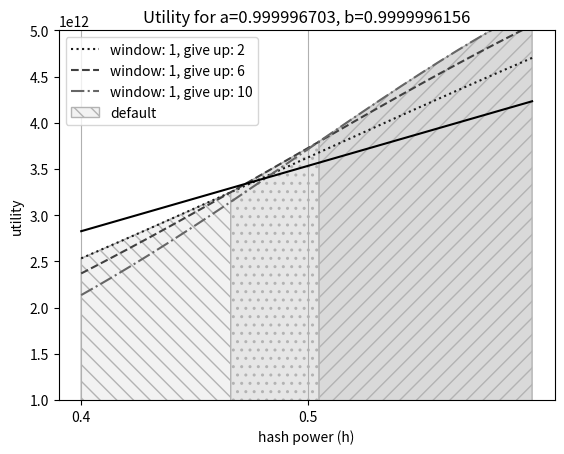

Python code for this plot:
import matplotlib.pyplot as plt
import numpy as np
import math

## alpha and beta
a = 0.9999967030
b =  0.9999996156


# generating function of Catalan numbers:
def ff(x): 
	return (1-np.sqrt(1-4*x))/(2*x)


# always fork
def af(h):

	## utility of the always fork strategy as calculated in the paper
	psi = (a*b*h)*ff(a*b*b*h*(1-h))
	fi = ((a*b*h)/((1-a)*(1-b)))*(ff(b*b*h*(1-h))-a*ff(a*b*b*h*(1-h)))

	always_fork = fi/(1-psi)

	return always_fork

# factorial function
def fact(x):
	res=1

	if (x!=0):
		for i in range(1,x+1):
			res*=i;	

	return res

# choose function
def choose(x,y):
	num = fact(x)
	den = fact(y)*fact(x-y)

	res = num/den

	return res	


# Cat_gen:
def Cat_g(x,aa,bb): 
	sum = 0
	for i in range(0,bb+1):
		sum += (((x**i)*(aa+1))/(aa+i+1))*choose(aa+2*i,aa+i)
	return sum

# choose genrealized
def choose_gen(i,j):
	res = (i+1)/(i+j+1) * choose(i+2*j,i+j)

	return res


# functio

def f(aa,r,bb):
	res = 0

	for i in range(0,r-aa+1):
 		res += choose_gen(aa-1,i) * choose_gen(aa+bb-r,r-aa-i)

	return res	

# pentagon generation
def Pent_aux(aa,bb,r):

 	if (r<=aa):
 		res = choose(bb+r,r)	

 	elif (r<=bb):
 		res = choose_gen(bb-r,r)

 		for i in range(1,aa+1):
 			res += f(i,r,bb)

 	else:
 		res = choose_gen(r-bb,bb)

 		for i in range(r-bb+1,aa+1):
 			res += f(i,r,bb)

 	return res

# real Pent
def Pent(aa,bb,r): 	
	return Pent_aux(aa,bb-1,r)

# part a1 of the equation
def a1(k,j,l,h):
	x = b*b*h*(1-h)
	y = a*x

	res = (a*b*h)/((1-a)*(1-b)) * x**j * (Cat_g(x,j-1,l-j) - (a**(j+1) * Cat_g(y,j-1,l-j)))

	return res

# sum a1
def sum_a1(k,l,h):
	sum = 0
	for j in range(1,k+1):
		sum += a1(k,j,l,h)

	return sum

# part a2 of the equation
def a2(k,j,l,h):
	x = b*b*h*(1-h)
	y = a*x

	res = (a*b*h) * y**j * Cat_g(y,j-1,l-j)

	return res

# sum a2
def sum_a2(k,l,h):
	sum = 0
	for j in range(1,k+1):
		sum += a2(k,j,l,h)

	return sum	

# part b1 of the equation
def b1(k,j,l,h):
	x = b*b*h*(1-h)
	y = a*x

	res = (b**(j+k+1) * a**(j-k+1) * h**(k+1) * (1-h)**j)/((1-a)*(1-b)) * (Cat_g(x,k-1,l-k) - (a**(k+1) * Cat_g(y,k-1,l-k)))

	return res

# sum b1
def sum_b1(k,l,h):
	x = b*b*h*(1-h)
	y = a*x

	res = a*a * x**(k+1)/((1-a)*(1-b)*(1-a*b*(1-h))) * (Cat_g(x,k-1,l-k) - (a**(k+1) * Cat_g(y,k-1,l-k)))

	return res		

# part b2 of the equation
def b2(k,j,l,h):
	x = b*b*h*(1-h)
	y = a*x

	res = b**(j+k+1) * a**(j+1) * h**(k+1) * (1-h)**j * Cat_g(y,k-1,l-k)

	return res	


# sum b2
def sum_b2(k,l,h):
	x = b*b*h*(1-h)
	y = a*x

	res = a * y**(k+1)/(1-a*b*(1-h)) * Cat_g(y,k-1,l-k)

	return res		


# E_a,b
def E(aa,bb):
	res = choose(aa+2*bb,aa+bb)
	res *= (aa+1)
	res /= (aa+bb+1)

	return res



# part c of the equation
def c(k,j,l,h):
	x = b*b*h*(1-h)
	y = a*x	

	res = 0

	for r in range(0,l):
		res += (b*h)**r * Pent(j-1,l+1-j,r)
	res *= y * (a*b*(1-h))**l

	
	return res


# sum c
def sum_c(k,l,h):
	sum = 0
	for j in range(1,k+1):
		sum += c(k,j,l,h)

	return sum		


def PP(l,j,x):
	res = 0

	for r in range(0,l):
		res += (x)**r * Pent(j-1,l+1-j,r)

	return res	

# part d of the equation
def d(k,j,l,h):
	x = b*b*h*(1-h)
	y = a*x	

	res = 0

	for r in range(0,l):
		res += (b*h)**r * Pent(k-1,l+1-k,r)

	#res = a**(j+l-k) * b**(l+j-k+1) * h * (1-h)**(j+l-k) * (1-(b*h)**(l-1))/(1-b*h) * E(k-1,l-k)

	res *= y * (a*b*(1-h))**(j+l-k)

	return res


# sum d
def sum_d(k,l,h):
	x = b*b*h*(1-h)
	y = a*x

	#res = b * h * (a*b*(1-h))**(l+1) *  (1-(b*h)**(l-1)) *  E(k-1,l-k) / ((1-a*b*(1-h))*(1-b*h))
	res = y * (a*b*(1-h))**(l+1) / (1 - a*b*(1-h)) * PP(l,k,b*h)

	return res			


def util(k,l,h):
	res = a*b*h/(1-b) + sum_a1(k,l,h) + sum_b1(k,l,h)

	den = 1 - a*b*h - sum_a2(k,l,h) - sum_b2(k,l,h) - sum_c(k,l,h) - sum_d(k,l,h)

	res /= den

	return res*10

# Data for plotting

#print(sum_b2(3,5,0.5))

#print(choose(28,20))

start = 0.4
end = 0.6
step = 0.001

h = np.arange(start, end, step)

default = h*a*b/((1-b)*(1-a*b))*10

always_fork = af(h)

window_fork = {}
labels = []

linestyles = [':', '--', '-.', ':']
#linestyles = [None,None,None,None]
colors = [0.1,0.25,0.4,0.55,0.7]

fig, ax = plt.subplots()
ax.set_ylim([1e12,5e12])

#for j in range(1,2):
#    for i in range(1,5):
#        if (j <= i):
#            labels.append("window: " + str(j) + ", give up: " + str(2*i))
#            ax.plot(h,util(j,2*i,h),linestyle=linestyles[i-1])

labels.append("window: " + str(1) + ", give up: " + str(2))
w1g2 = util(1,2,h)
ax.plot(h,util(1,2,h),linestyle=linestyles[0],color=str(colors[0]))

labels.append("window: " + str(1) + ", give up: " + str(6))
w1g4 = util(1,6,h)
ax.plot(h,util(1,6,h),linestyle=linestyles[1],color=str(colors[1]))

labels.append("window: " + str(1) + ", give up: " + str(10))
w1g6 = util(1,10,h)
ax.plot(h,util(1,10,h),linestyle=linestyles[2],color=str(colors[2]))

#labels.append("window: " + str(1) + ", give up: " + str(2*4))
#w1g8 = util(1,8,h)
#ax.plot(h,util(1,8,h),linestyle=linestyles[3])


y = 0

for x in np.arange(0.4, 0.6, step):
	intersection = util(1,2,x) - util(1,6,x)
	if intersection < 0.00000005:
		y = x		
		break

section = np.arange(start,y,step)
#plt.fill_between(section,util(1,2,section),color='Grey').set_hatch('///')

plt.fill_between(section,util(1,2,section),facecolor='0.95',hatch='\\\\',edgecolor='0.7')
#plt.fill_between(section,util(1,2,section),facecolor='0.85',edgecolor=str(colors[0]))


y1 = 0

for x in np.arange(0.4, 0.6, step):
	intersection = util(1,6,x) - util(1,10,x)
	if intersection < 0.00000005:
		y1 = x		
		break

section = np.arange(y,y1,step)
plt.fill_between(section,util(1,6,section),facecolor='0.9',hatch='..',edgecolor='0.7')
#plt.fill_between(section,util(1,6,section),facecolor='0.25',edgecolor=str(colors[1]))

section = np.arange(y1,end,step)
plt.fill_between(section,util(1,10,section),facecolor='0.85',hatch='//',edgecolor='0.7')
#plt.fill_between(section,util(1,10,section),facecolor='0.55',edgecolor=str(colors[2]))

#ax.plot(y,util(1,2,y),'ro')

ax.plot(h,default,color='black')

labels.append('default')

#ax.plot(h,always_fork,color='blue')

#labels.append('always fork')


ax.set(xlabel='hash power (h)', ylabel='utility',
       title='Utility for a=%r, b=%r' % (a,b) )
#ax.grid()
#ax.yaxis.grid() # horizontal lines

major_ticks = np.arange(start, end, 0.1)

ax.set_xticks(major_ticks)

ax.xaxis.grid() # vertical lines
ax.legend(labels)

fig.savefig("window_fork.png")
plt.show()



